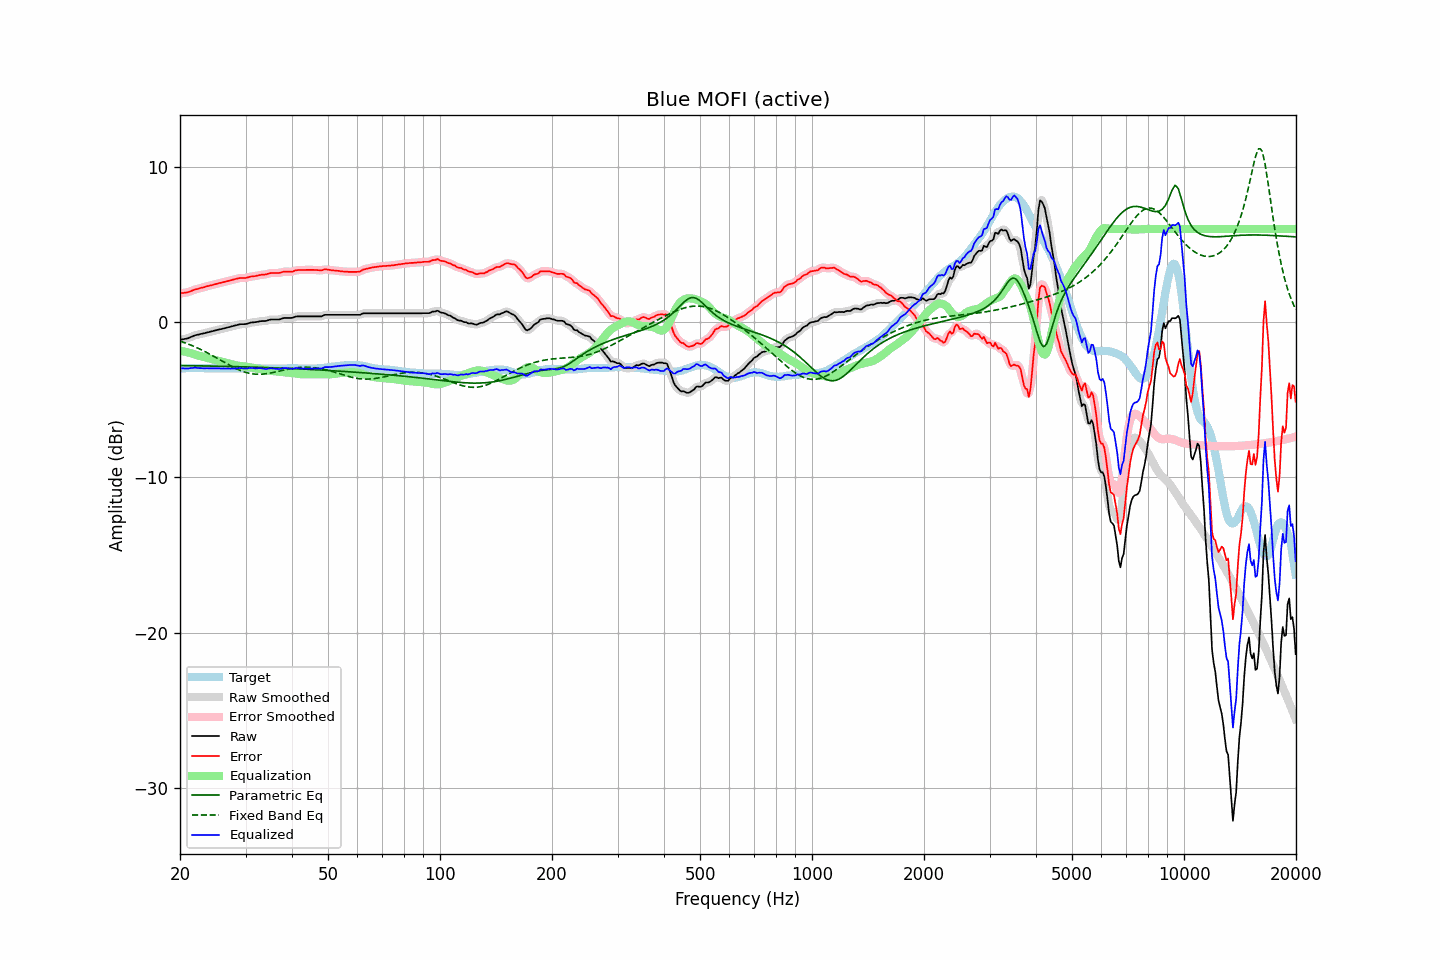

The file beside this chart, header and first rows:
frequency, raw, error, smoothed, error_smoothed, equalization, parametric_eq, fixed_band_eq, equalized_raw, equalized_smoothed, target
20.00, -1.14, 1.86, -1.14, 1.86, -1.84, -2.80, -1.22, -2.98, -2.98, -3.00
20.20, -1.12, 1.87, -1.12, 1.87, -1.86, -2.80, -1.26, -2.98, -2.98, -2.99
20.40, -1.10, 1.88, -1.11, 1.88, -1.88, -2.80, -1.29, -2.98, -2.99, -2.98
20.61, -1.08, 1.90, -1.08, 1.89, -1.90, -2.80, -1.33, -2.98, -2.99, -2.98
20.81, -1.06, 1.91, -1.06, 1.91, -1.93, -2.80, -1.37, -2.99, -2.99, -2.97
21.02, -1.04, 1.93, -1.03, 1.93, -1.95, -2.81, -1.41, -2.99, -2.98, -2.97
21.23, -0.99, 1.97, -1.00, 1.96, -1.98, -2.81, -1.45, -2.97, -2.97, -2.96
21.44, -0.95, 2.01, -0.95, 2.01, -2.01, -2.81, -1.49, -2.96, -2.96, -2.96
21.66, -0.91, 2.05, -0.91, 2.05, -2.04, -2.81, -1.53, -2.95, -2.95, -2.96
21.87, -0.86, 2.10, -0.87, 2.09, -2.07, -2.81, -1.58, -2.94, -2.94, -2.96
22.09, -0.83, 2.12, -0.84, 2.12, -2.11, -2.81, -1.62, -2.94, -2.94, -2.95
22.31, -0.81, 2.14, -0.81, 2.14, -2.14, -2.82, -1.67, -2.95, -2.95, -2.95
22.54, -0.79, 2.17, -0.79, 2.17, -2.17, -2.82, -1.72, -2.96, -2.96, -2.96
22.76, -0.76, 2.21, -0.77, 2.20, -2.20, -2.82, -1.77, -2.96, -2.97, -2.97
22.99, -0.74, 2.23, -0.74, 2.23, -2.23, -2.82, -1.82, -2.97, -2.97, -2.97
23.22, -0.72, 2.25, -0.72, 2.26, -2.26, -2.82, -1.87, -2.98, -2.97, -2.97
23.45, -0.69, 2.29, -0.69, 2.28, -2.28, -2.82, -1.92, -2.97, -2.98, -2.98
23.69, -0.66, 2.32, -0.66, 2.31, -2.31, -2.83, -1.98, -2.97, -2.97, -2.98
23.92, -0.64, 2.34, -0.64, 2.34, -2.34, -2.83, -2.03, -2.98, -2.98, -2.98
24.16, -0.61, 2.37, -0.61, 2.36, -2.36, -2.83, -2.09, -2.98, -2.98, -2.98
24.40, -0.59, 2.39, -0.59, 2.39, -2.39, -2.83, -2.15, -2.98, -2.98, -2.98
24.65, -0.56, 2.42, -0.56, 2.42, -2.42, -2.83, -2.20, -2.98, -2.98, -2.98
24.89, -0.53, 2.45, -0.53, 2.44, -2.45, -2.84, -2.26, -2.98, -2.98, -2.98
25.14, -0.51, 2.47, -0.51, 2.47, -2.47, -2.84, -2.32, -2.98, -2.98, -2.98
25.39, -0.48, 2.51, -0.48, 2.50, -2.50, -2.84, -2.38, -2.98, -2.98, -2.99
25.65, -0.46, 2.53, -0.46, 2.53, -2.52, -2.84, -2.44, -2.99, -2.98, -2.99
25.91, -0.44, 2.55, -0.44, 2.55, -2.55, -2.85, -2.50, -2.99, -2.99, -2.99
26.16, -0.41, 2.58, -0.42, 2.57, -2.58, -2.85, -2.56, -2.99, -2.99, -2.99
26.43, -0.39, 2.60, -0.39, 2.60, -2.60, -2.85, -2.62, -2.99, -2.99, -2.99
26.69, -0.36, 2.63, -0.36, 2.63, -2.63, -2.85, -2.68, -2.99, -2.99, -2.99
26.96, -0.33, 2.66, -0.34, 2.65, -2.65, -2.86, -2.74, -2.99, -2.99, -2.99
27.23, -0.31, 2.68, -0.31, 2.68, -2.68, -2.86, -2.79, -2.99, -2.99, -2.99
27.50, -0.28, 2.71, -0.28, 2.71, -2.71, -2.86, -2.85, -2.99, -2.99, -2.99
27.77, -0.25, 2.74, -0.25, 2.74, -2.74, -2.86, -2.90, -2.99, -2.99, -2.99
28.05, -0.22, 2.77, -0.22, 2.76, -2.77, -2.87, -2.95, -2.99, -2.99, -2.99
28.33, -0.20, 2.79, -0.20, 2.79, -2.79, -2.87, -3.00, -2.99, -2.98, -2.99
28.62, -0.17, 2.82, -0.17, 2.82, -2.80, -2.87, -3.05, -2.98, -2.97, -2.99
28.90, -0.14, 2.84, -0.15, 2.83, -2.82, -2.87, -3.10, -2.96, -2.97, -2.98
29.19, -0.13, 2.85, -0.13, 2.84, -2.83, -2.88, -3.14, -2.96, -2.97, -2.98
29.48, -0.13, 2.85, -0.13, 2.84, -2.85, -2.88, -3.18, -2.98, -2.98, -2.98
29.78, -0.13, 2.84, -0.13, 2.84, -2.86, -2.88, -3.21, -2.99, -2.99, -2.97
30.08, -0.12, 2.85, -0.12, 2.85, -2.87, -2.89, -3.24, -2.99, -2.99, -2.97
30.38, -0.09, 2.88, -0.09, 2.88, -2.88, -2.89, -3.27, -2.98, -2.98, -2.97
30.68, -0.06, 2.91, -0.06, 2.91, -2.90, -2.89, -3.30, -2.96, -2.96, -2.97
30.99, -0.03, 2.94, -0.04, 2.93, -2.92, -2.89, -3.32, -2.95, -2.95, -2.97
31.30, -0.02, 2.95, -0.02, 2.95, -2.94, -2.90, -3.33, -2.96, -2.96, -2.97
31.61, -0.01, 2.96, -0.01, 2.96, -2.96, -2.90, -3.35, -2.97, -2.97, -2.97
31.93, -0.00, 2.97, 0.00, 2.97, -2.98, -2.90, -3.35, -2.98, -2.98, -2.97
32.24, 0.02, 3.00, 0.02, 2.99, -3.00, -2.91, -3.36, -2.98, -2.98, -2.98
32.57, 0.04, 3.02, 0.04, 3.02, -3.01, -2.91, -3.36, -2.97, -2.97, -2.98
32.89, 0.06, 3.04, 0.06, 3.04, -3.03, -2.91, -3.36, -2.97, -2.97, -2.98
33.22, 0.07, 3.06, 0.06, 3.05, -3.05, -2.92, -3.35, -2.98, -2.98, -2.99
33.55, 0.07, 3.06, 0.07, 3.06, -3.07, -2.92, -3.34, -3.00, -3.00, -2.99
33.89, 0.07, 3.07, 0.08, 3.07, -3.09, -2.92, -3.33, -3.02, -3.01, -3.00
34.23, 0.09, 3.09, 0.10, 3.09, -3.11, -2.93, -3.32, -3.02, -3.01, -3.00
34.57, 0.13, 3.13, 0.12, 3.12, -3.12, -2.93, -3.30, -2.99, -3.00, -3.00
34.92, 0.16, 3.16, 0.15, 3.15, -3.13, -2.94, -3.28, -2.98, -2.98, -3.00
35.27, 0.17, 3.17, 0.17, 3.17, -3.14, -2.94, -3.26, -2.98, -2.98, -3.00
35.62, 0.17, 3.17, 0.17, 3.17, -3.16, -2.94, -3.24, -2.99, -2.99, -3.00
35.97, 0.17, 3.17, 0.17, 3.17, -3.17, -2.95, -3.22, -3.00, -3.00, -3.00
... 635 more rows
